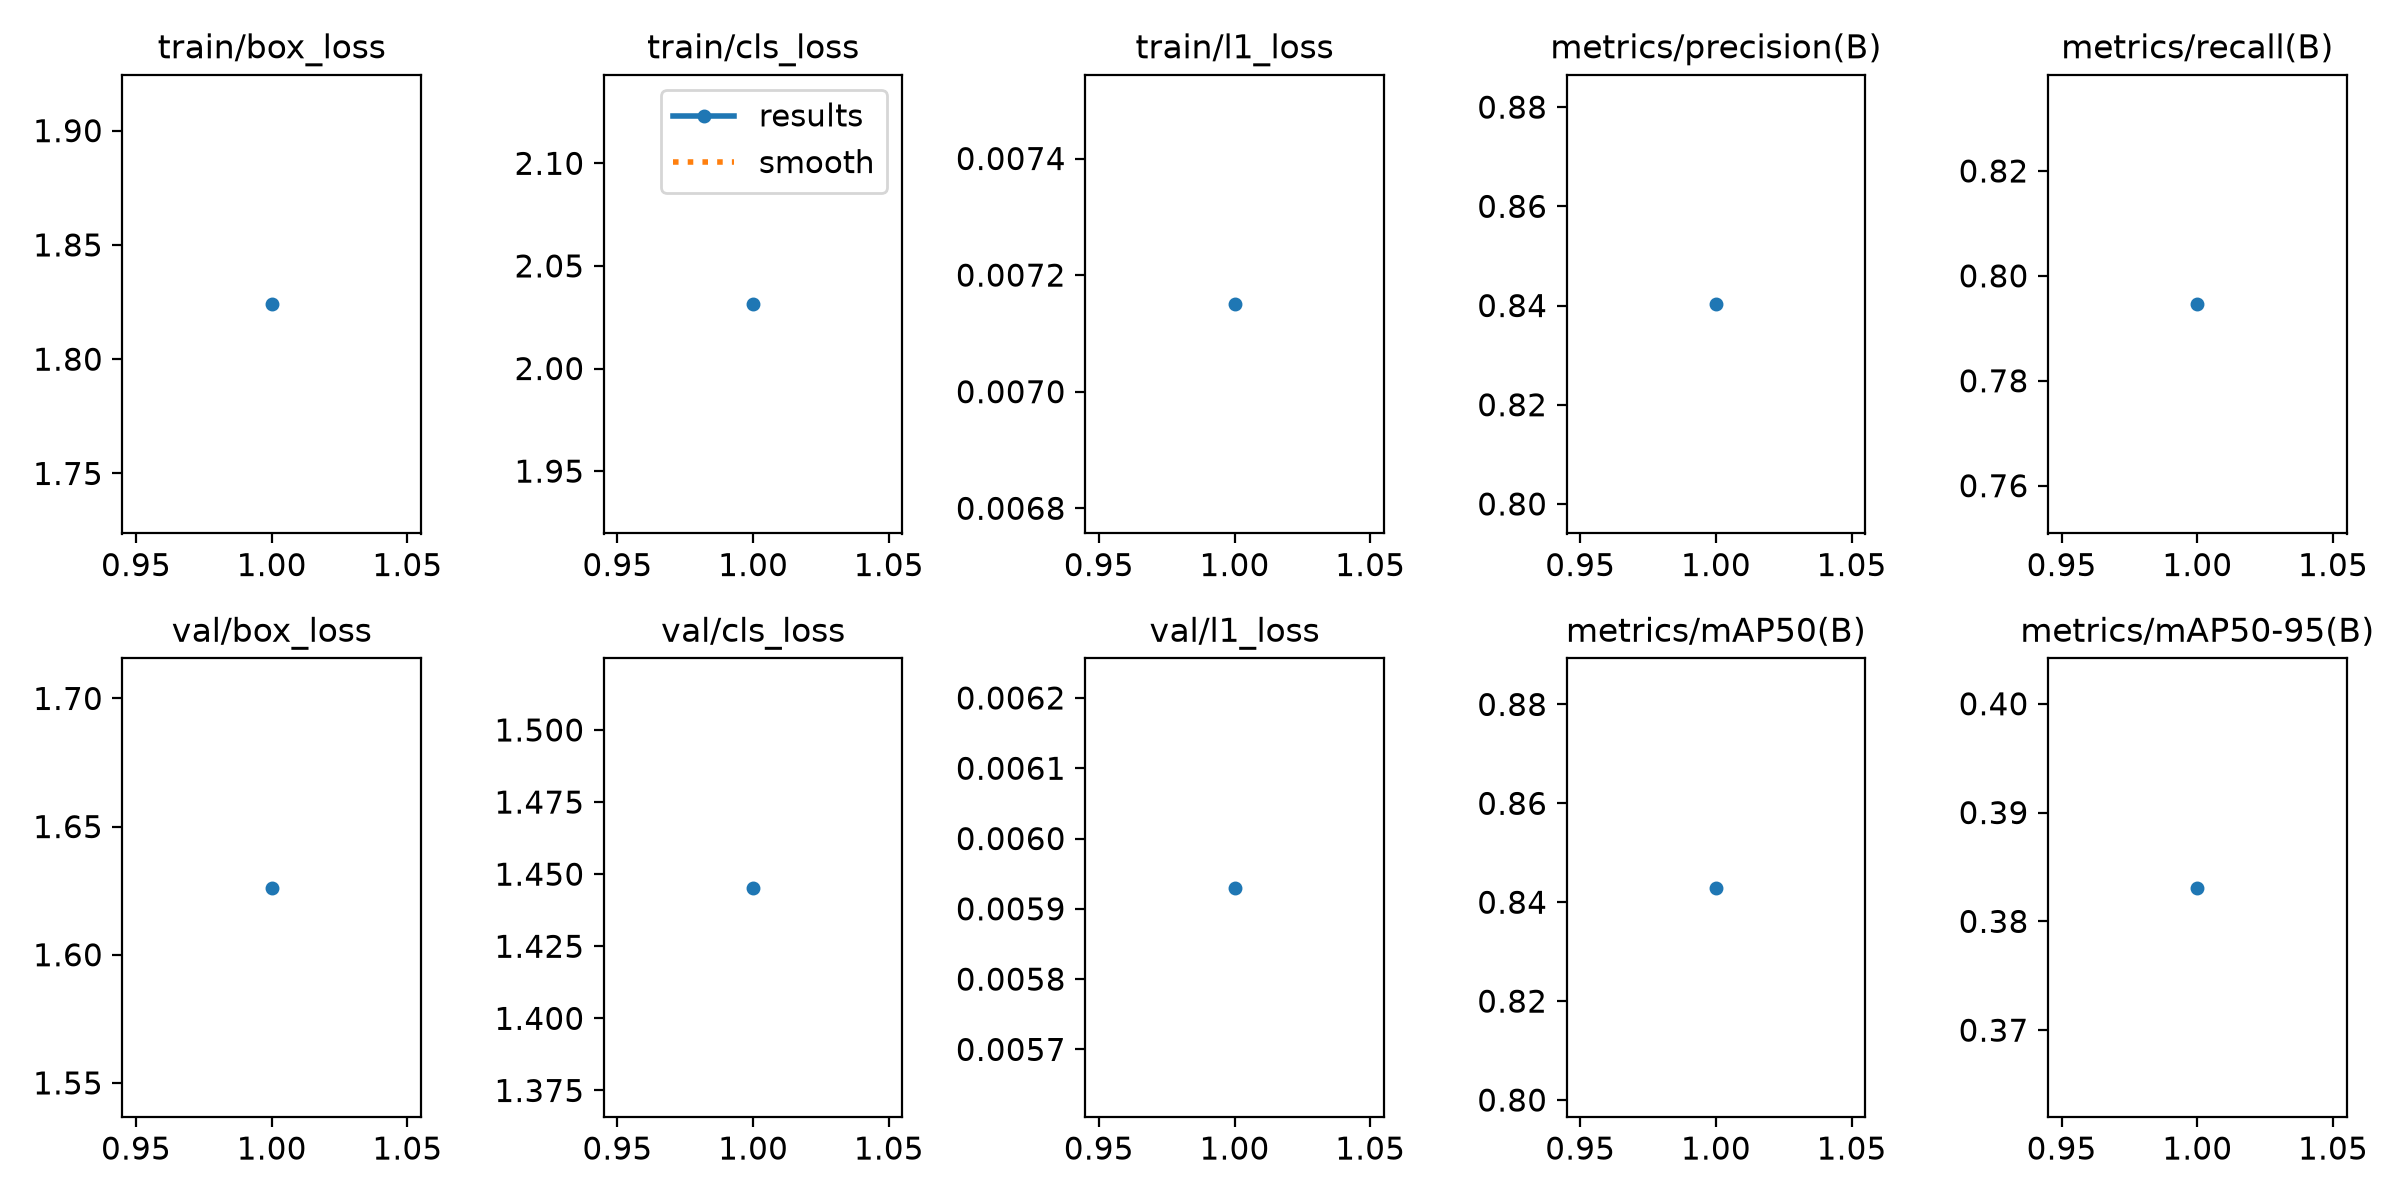

The file beside this chart, header and first rows:
epoch, time, train/box_loss, train/cls_loss, train/l1_loss, metrics/precision(B), metrics/recall(B), metrics/mAP50(B), metrics/mAP50-95(B), val/box_loss, val/cls_loss, val/l1_loss, lr/pg0, lr/pg1, lr/pg2
1, 231.1, 1.824, 2.031, 0.00715, 0.8403, 0.7946, 0.8429, 0.3831, 1.626, 1.445, 0.00593, 0.002, 0.002, 0.002
